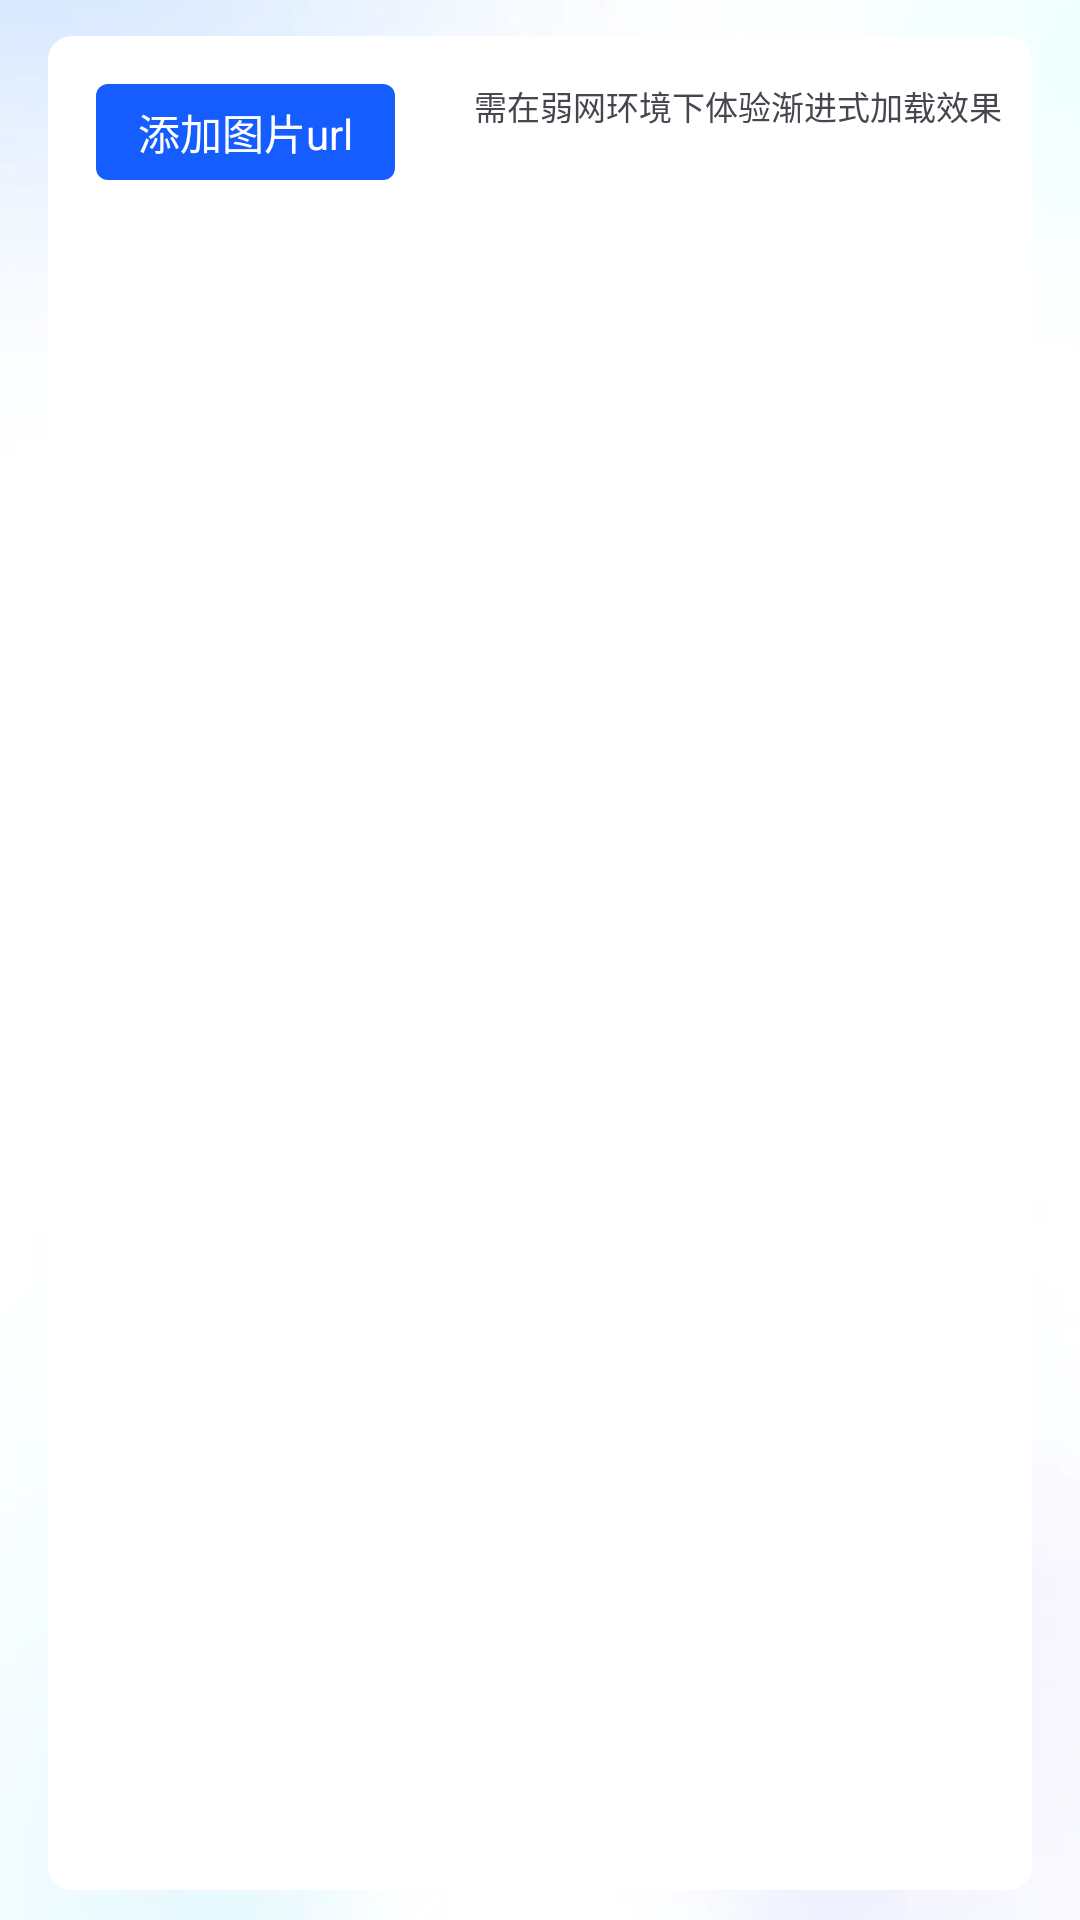

The Android layout XML behind this screen, and the referenced resources:
<!-- AndroidManifest.xml: application theme Theme.ImageXDemo -->
<!-- res/layout/fragment_image.xml -->
<?xml version="1.0" encoding="utf-8"?>
<LinearLayout xmlns:android="http://schemas.android.com/apk/res/android"
    xmlns:app="http://schemas.android.com/apk/res-auto"
    xmlns:tools="http://schemas.android.com/tools"
    android:layout_width="match_parent"
    android:layout_height="match_parent"
    android:orientation="vertical"
    tools:context=".ui.fragment.ImageFragment">

    <androidx.constraintlayout.widget.ConstraintLayout
        android:layout_width="match_parent"
        android:layout_height="match_parent"
        android:layout_marginStart="16dp"
        android:layout_marginTop="12dp"
        android:layout_marginEnd="16dp"
        android:layout_marginBottom="10dp"
        android:background="@drawable/bg_white_with_corner_8"
        android:paddingBottom="10dp">

        <TextView
            android:id="@+id/bt_add_image"
            android:layout_width="wrap_content"
            android:layout_height="32dp"
            android:layout_marginStart="16dp"
            android:layout_marginTop="16dp"
            android:background="@drawable/bg_165dff_corner_2"
            android:gravity="center"
            android:paddingLeft="14dp"
            android:paddingRight="14dp"
            android:text="@string/add_image_url"
            android:textColor="@color/white"
            android:textSize="14sp"
            app:layout_constraintStart_toStartOf="parent"
            app:layout_constraintTop_toTopOf="parent" />

        <TextView
            android:id="@+id/tv_weak_net_tips"
            android:layout_width="wrap_content"
            android:layout_height="wrap_content"
            android:layout_marginStart="10dp"
            android:layout_marginTop="15dp"
            android:layout_marginEnd="10dp"
            android:text="@string/try_in_weak_network_environment"
            android:textSize="11sp"
            app:layout_constrainedWidth="true"
            app:layout_constraintEnd_toEndOf="parent"
            app:layout_constraintHorizontal_bias="1"
            app:layout_constraintStart_toEndOf="@+id/bt_add_image"
            app:layout_constraintTop_toTopOf="parent"
            tools:ignore="SmallSp" />

        <androidx.recyclerview.widget.RecyclerView
            android:id="@+id/recycler_view"
            android:layout_width="match_parent"
            android:layout_height="0dp"
            android:layout_marginStart="16dp"
            android:layout_marginTop="12dp"
            android:layout_marginEnd="16dp"
            app:layoutManager="androidx.recyclerview.widget.GridLayoutManager"
            app:layout_constraintBottom_toBottomOf="parent"
            app:layout_constraintEnd_toEndOf="parent"
            app:layout_constraintLeft_toLeftOf="parent"
            app:layout_constraintStart_toStartOf="parent"
            app:layout_constraintTop_toBottomOf="@+id/bt_add_image"
            app:spanCount="2"
            tools:itemCount="2"
            tools:listitem="@layout/item_image" />


    </androidx.constraintlayout.widget.ConstraintLayout>

</LinearLayout>
<!-- res/layout/item_image.xml (included above) -->
<?xml version="1.0" encoding="utf-8"?>
<com.facebook.drawee.view.SimpleDraweeView xmlns:android="http://schemas.android.com/apk/res/android"
    xmlns:fresco="http://schemas.android.com/apk/res-auto"
    xmlns:tools="http://schemas.android.com/tools"
    android:id="@+id/simple_drawee_view"
    android:layout_width="match_parent"
    android:layout_height="wrap_content"
    fresco:viewAspectRatio="1"
    tools:src="@drawable/rabbit_ic" />
<!-- resources referenced by this layout -->
<resources>
  <color name="white">#FFFFFFFF</color>
  <!-- drawable bg_165dff_corner_2 (drawable) -->
  <?xml version="1.0" encoding="utf-8"?>
  <shape xmlns:android="http://schemas.android.com/apk/res/android">
      <corners android:radius="4dp" />
      <solid android:color="@color/color_165dff" />
  </shape>
  <!-- drawable bg_white_with_corner_8 (drawable) -->
  <?xml version="1.0" encoding="utf-8"?>
  <shape xmlns:android="http://schemas.android.com/apk/res/android">
  
      <corners android:radius="8dp" />
      <solid android:color="@color/white" />
  
  </shape>
  <!-- drawable rabbit_ic: webp bitmap (drawable-xxhdpi, 10140 bytes) -->
  <string name="add_image_url">添加图片url</string>
  <string name="try_in_weak_network_environment">需在弱网环境下体验渐进式加载效果</string>
  <style name="Theme.ImageXDemo" parent="Base.Theme.ImageXDemo" />
  <color name="color_165dff">#165dff</color>
  <style name="Base.Theme.ImageXDemo" parent="Theme.Material3.Light.NoActionBar">
          
          <item name="colorPrimary">@color/color_primary</item>
          <item name="colorPrimaryDark">@color/color_primary_dark</item>
          <item name="colorAccent">@color/color_accent</item>
          <item name="colorControlActivated">@color/color_accent</item>
          <item name="android:windowBackground">@drawable/splash_bg</item>
      </style>
  <color name="color_primary">#006EFF</color>
  <color name="color_primary_dark">#FFFFFF</color>
  <color name="color_accent">#006EFF</color>
  <!-- drawable splash_bg: webp bitmap (drawable-xxhdpi, 7616 bytes) -->
</resources>
